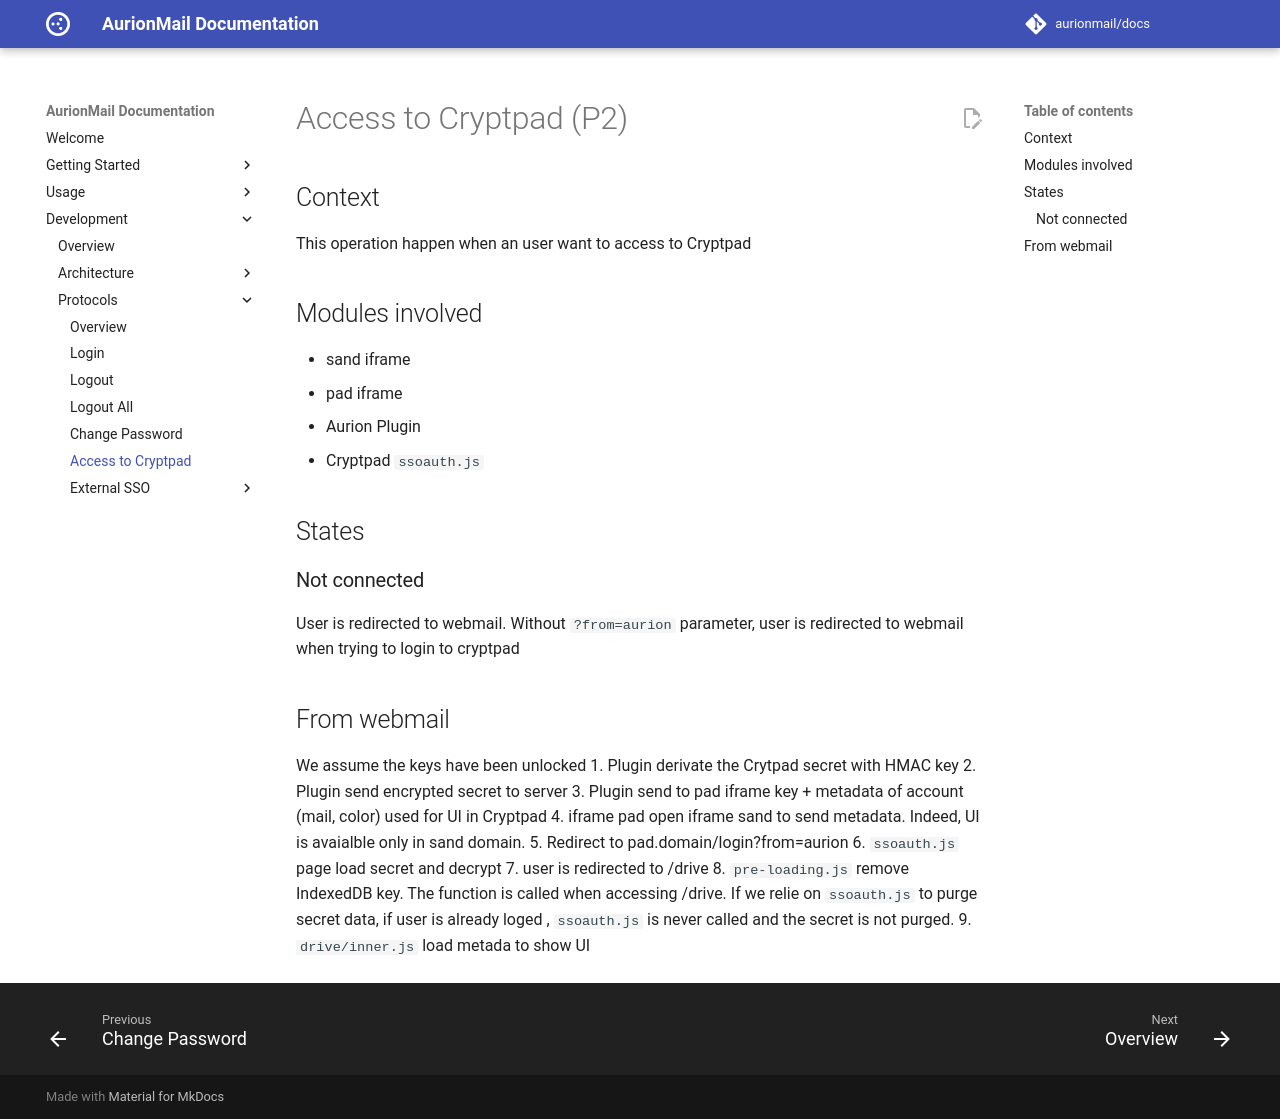

repository: AurionMail/docs · page: development/protocols/access_to_cryptpad/index.html · generator: mkdocs

# Access to Cryptpad (P2)
## Context
This operation happen when an user want to access to Cryptpad
## Modules involved
- sand iframe
- pad iframe
- Aurion Plugin
- Cryptpad `ssoauth.js`
## States
### Not connected
User is redirected to webmail. Without `?from=aurion` parameter, user is redirected to webmail when trying to login to cryptpad
## From webmail
We assume the keys have been unlocked
1. Plugin derivate the Crytpad secret with HMAC key
2. Plugin send encrypted secret to server
3. Plugin send to pad iframe key + metadata of account (mail, color) used for UI in Cryptpad
4. iframe pad open iframe sand to send metadata. Indeed, UI is avaialble only in sand domain.
5. Redirect to pad.domain/login?from=aurion
6. `ssoauth.js` page load secret and decrypt
7. user is redirected to /drive
8. `pre-loading.js` remove IndexedDB key. The function is called when accessing /drive. If we relie on `ssoauth.js` to purge secret data, if user is already loged , `ssoauth.js` is never called and the secret is not purged.
9. `drive/inner.js` load metada to show UI
